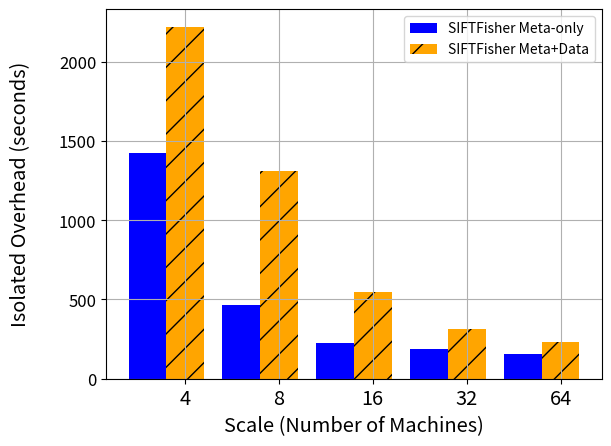

Here is the Python script that generated this plot:
#!/usr/bin/env python
# a bar plot with errorbars
import numpy as np
import matplotlib.pyplot as plt

N = 5
VOCMeta = (1422.526667, 466.52, 225.9766667, 187.7, 156.86)
VOCAll = (2221.25, 1313.92, 548.04, 316.1166667, 233.2533333)




ind = 0.1+np.arange(N)  # the x locations for the groups
width = 0.4       # the width of the bars

ax = plt.subplot()
#ax.set_ylim([1000, 80000])


rects1 = ax.bar(ind, VOCMeta, width, color='blue')
rects2 = ax.bar(ind+width, VOCAll, width, color='orange', hatch="/")
ax.grid(True)



ax.set_xlabel('Scale (Number of Machines)', size='x-large')
ax.set_ylabel('Isolated Overhead (seconds)', size='x-large', labelpad=20)
ax.set_xticks(ind+0.4)
ax.set_xticklabels( ('4', '8', '16', '32', '64'), size='x-large') 
ax.legend( (rects1[0], rects2[0]), ('SIFTFisher Meta-only', 'SIFTFisher Meta+Data'), loc='best')
ax.set_yticklabels((0, 500, 1000, 1500, 2000, 2500), size='large')
#ax.yaxis.set_ticks((500, 20000, 40000, 60000, 80000))

plt.show()

